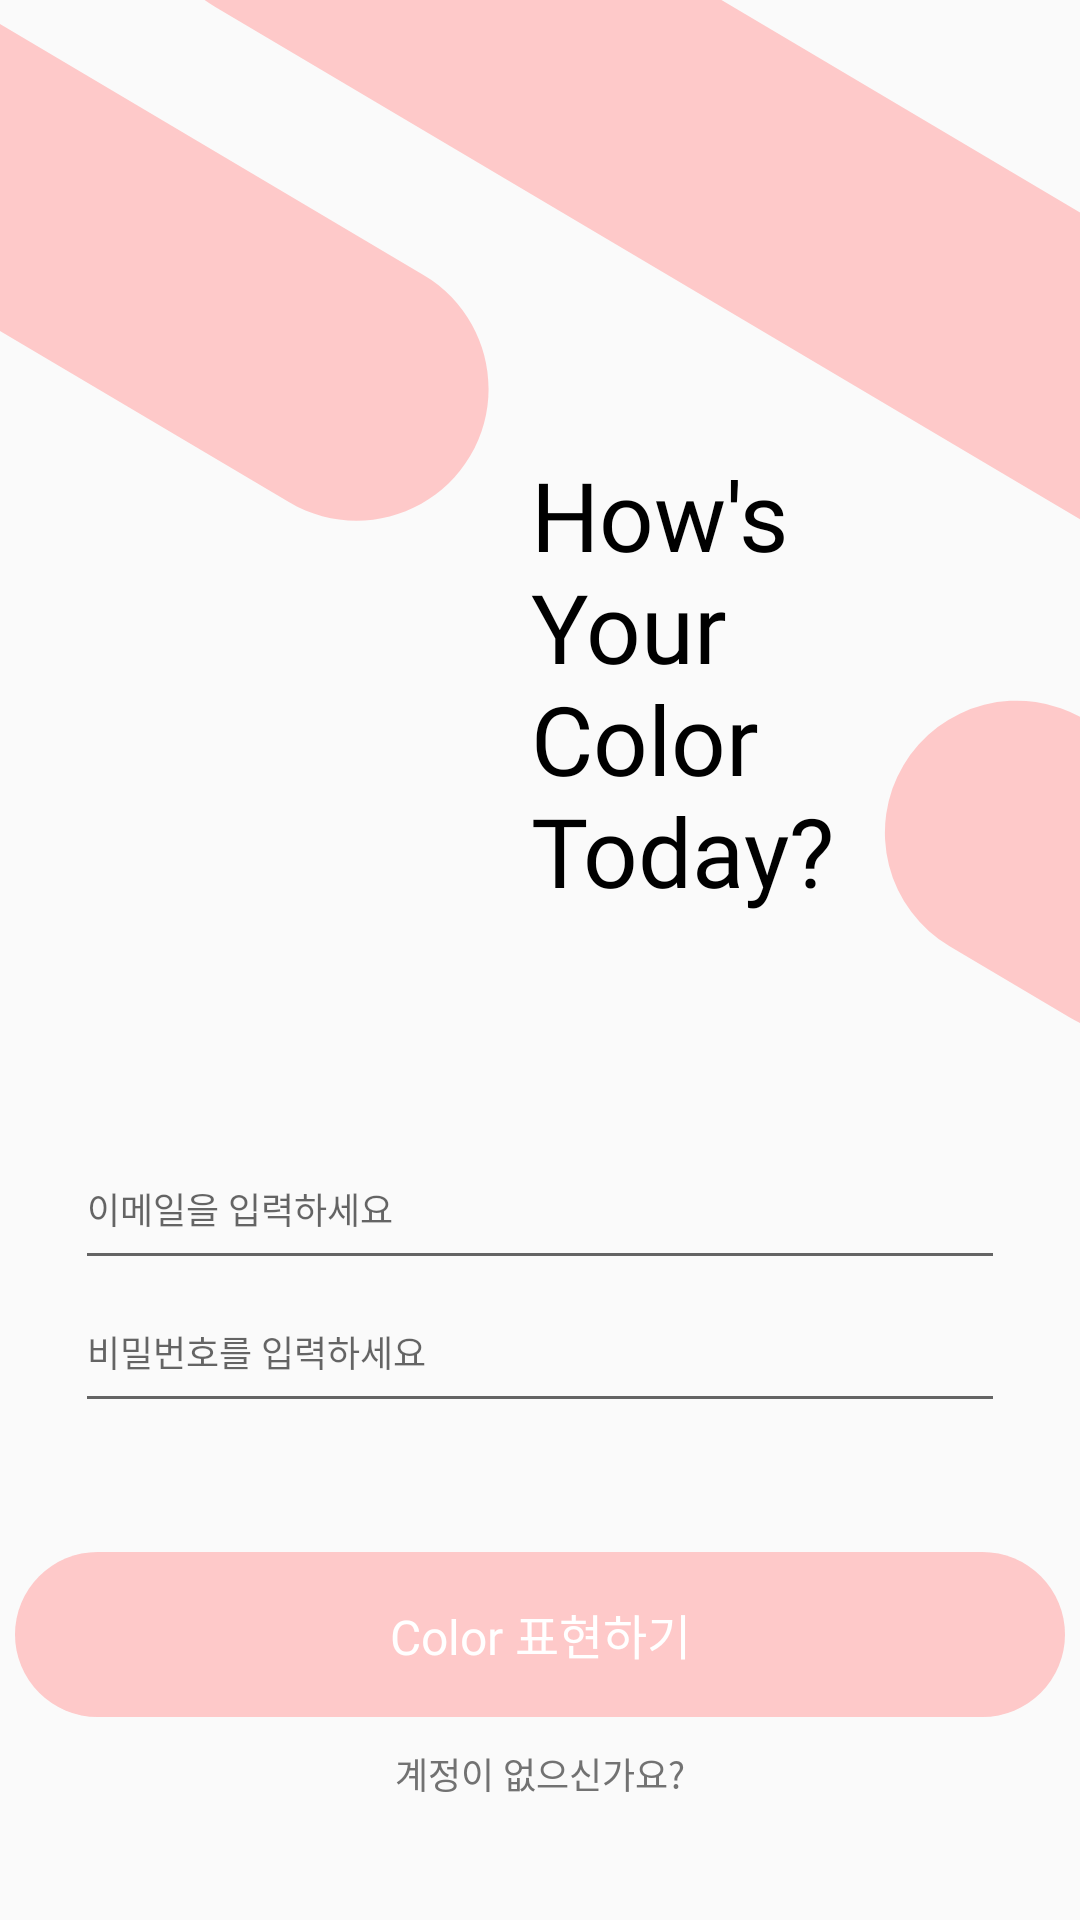

Write the Android layout XML for this screen, with the resource values it uses.
<!-- AndroidManifest.xml: application theme AppTheme -->
<!-- res/layout/activity_login.xml -->
<?xml version="1.0" encoding="utf-8"?>
<layout
    xmlns:android="http://schemas.android.com/apk/res/android"
    xmlns:app="http://schemas.android.com/apk/res-auto"
    xmlns:tools="http://schemas.android.com/tools">

    <data>
        <variable
            name="viewModel"
            type="com.example.color_android.viewmodel.LoginViewModel" />
    </data>

    <androidx.constraintlayout.widget.ConstraintLayout
        android:layout_width="match_parent"
        android:layout_height="match_parent"
        tools:context=".view.sign.LoginActivity">

        <ImageView
            android:layout_width="wrap_content"
            android:layout_height="wrap_content"
            android:src="@drawable/ic_login_background"
            app:layout_constraintStart_toStartOf="parent"
            app:layout_constraintTop_toTopOf="parent" />

        <ImageView
            android:id="@+id/imageView2"
            android:layout_width="wrap_content"
            android:layout_height="wrap_content"
            android:src="@drawable/ic_login_background2"
            app:layout_constraintEnd_toEndOf="parent"
            app:layout_constraintTop_toTopOf="parent" />

        <ImageView
            android:id="@+id/imageView3"
            android:layout_width="wrap_content"
            android:layout_height="wrap_content"
            android:layout_marginTop="20dp"
            android:src="@drawable/ic_login_background3"
            app:layout_constraintEnd_toEndOf="parent"
            app:layout_constraintTop_toBottomOf="@+id/imageView2" />

        <TextView
            android:id="@+id/explain_tv"
            android:layout_width="wrap_content"
            android:layout_height="wrap_content"
            android:layout_marginTop="150dp"
            android:fontFamily="@font/font_nanum_gothic"
            android:gravity="center_vertical"
            android:text="@string/your_colors"
            android:textColor="@color/black"
            android:textSize="32sp"
            app:layout_constraintEnd_toStartOf="@+id/imageView3"
            app:layout_constraintTop_toTopOf="@+id/imageView2" />

        <EditText
            android:id="@+id/editText"
            android:layout_width="310dp"
            android:layout_height="wrap_content"
            android:layout_marginBottom="5dp"
            android:hint="@string/login_insert_email"
            android:inputType="textEmailAddress"
            android:paddingBottom="15dp"
            android:textSize="12sp"
            app:layout_constraintBottom_toTopOf="@+id/login_pass_et"
            app:layout_constraintEnd_toEndOf="parent"
            app:layout_constraintStart_toStartOf="parent" />

        <EditText
            android:id="@+id/login_pass_et"
            android:layout_width="310dp"
            android:layout_height="wrap_content"
            android:layout_marginBottom="43dp"
            android:hint="@string/login_insert_pass"
            android:inputType="textPassword"
            android:paddingBottom="15dp"
            android:textSize="12sp"
            app:layout_constraintBottom_toTopOf="@+id/login_btn"
            app:layout_constraintEnd_toEndOf="parent"
            app:layout_constraintStart_toStartOf="parent" />

        <TextView
            android:id="@+id/login_btn"
            android:layout_width="350dp"
            android:layout_height="55dp"
            android:layout_marginBottom="10dp"
            android:background="@drawable/sign_button"
            android:fontFamily="@font/font_nanum_gothic"
            android:gravity="center"
            android:text="@string/login_text"
            android:textColor="@color/white"
            android:textSize="16sp"
            app:backgroundTint="@color/love"
            app:layout_constraintBottom_toTopOf="@+id/sign_tv"
            app:layout_constraintEnd_toEndOf="parent"
            app:layout_constraintStart_toStartOf="parent" />

        <TextView
            android:id="@+id/sign_tv"
            android:layout_width="wrap_content"
            android:layout_height="wrap_content"
            android:layout_marginBottom="40dp"
            android:fontFamily="@font/font_nanum_gothic"
            android:text="@string/no_account"
            android:textColor="@color/sign_text_color"
            android:textSize="12sp"
            app:layout_constraintBottom_toBottomOf="parent"
            app:layout_constraintEnd_toEndOf="parent"
            app:layout_constraintStart_toStartOf="parent" />


    </androidx.constraintlayout.widget.ConstraintLayout>

</layout>
<!-- resources referenced by this layout -->
<resources>
  <color name="black">#FF000000</color>
  <color name="love">#FEC9C9</color>
  <color name="sign_text_color">#727272</color>
  <color name="white">#FFFFFFFF</color>
  <!-- drawable ic_login_background (drawable) -->
  <vector xmlns:android="http://schemas.android.com/apk/res/android"
      android:width="180dp"
      android:height="190dp"
      android:viewportWidth="180"
      android:viewportHeight="190">
    <path
        android:pathData="M141.283,91.744C162.188,104.133 169.093,131.123 156.705,152.028V152.028C144.316,172.934 117.326,179.839 96.421,167.45L-60.883,74.235C-75.356,65.659 -80.136,46.973 -71.56,32.5V32.5L-59.115,11.5L-46.671,-9.5V-9.5C-44.216,-13.642 -38.869,-15.01 -34.727,-12.556L141.283,91.744Z"
        android:fillColor="#FEC9C9"/>
  </vector>
  <!-- drawable ic_login_background2 (drawable) -->
  <vector xmlns:android="http://schemas.android.com/apk/res/android"
      android:width="327dp"
      android:height="197dp"
      android:viewportWidth="327"
      android:viewportHeight="197">
    <path
        android:pathData="M388.697,158.526L388.697,158.526A44,44 111.804,0 1,328.413 173.948L38.485,2.144A44,44 50.83,0 1,23.063 -58.14L23.063,-58.14A44,44 50.83,0 1,83.347 -73.562L373.275,98.242A44,44 101.253,0 1,388.697 158.526z"
        android:fillColor="#FEC9C9"/>
  </vector>
  <!-- drawable ic_login_background3 (drawable) -->
  <vector xmlns:android="http://schemas.android.com/apk/res/android"
      android:width="82dp"
      android:height="145dp"
      android:viewportWidth="82"
      android:viewportHeight="145">
    <path
        android:pathData="M138.884,106.732L138.884,106.732A44,44 92.773,0 1,78.6 122.154L38.534,98.412A44,44 91.791,0 1,23.112 38.128L23.112,38.128A44,44 91.791,0 1,83.396 22.706L123.462,46.448A44,44 92.773,0 1,138.884 106.732z"
        android:fillColor="#FEC9C9"/>
  </vector>
  <!-- drawable sign_button (drawable) -->
  <?xml version="1.0" encoding="utf-8"?>
  <shape xmlns:android="http://schemas.android.com/apk/res/android"
      android:shape="rectangle">
  
      <solid android:color="@color/white"/>
      <corners
          android:radius="30dp"/>
  
  </shape>
  <string name="login_insert_email">이메일을 입력하세요</string>
  <string name="login_insert_pass">비밀번호를 입력하세요</string>
  <string name="login_text">Color 표현하기</string>
  <string name="no_account">계정이 없으신가요?</string>
  <string name="your_colors">How\'s\nYour\nColor\nToday?</string>
  <style name="AppTheme" parent="Theme.Design.Light.NoActionBar">
          <item name="colorPrimaryDark">@color/white</item>
          <item name="android:statusBarColor">@color/black</item>
          <item name="bottomSheetDialogTheme">@style/AppBottomSheetDialogTheme</item>
      </style>
  <style name="AppBottomSheetDialogTheme" parent="Theme.Design.Light.BottomSheetDialog">
          <item name="bottomSheetStyle">@style/AppModalStyle</item>
      </style>
  <style name="AppModalStyle" parent="Widget.Design.BottomSheet.Modal">
          <item name="android:background">@drawable/bottomsheet_radius</item>
      </style>
</resources>
